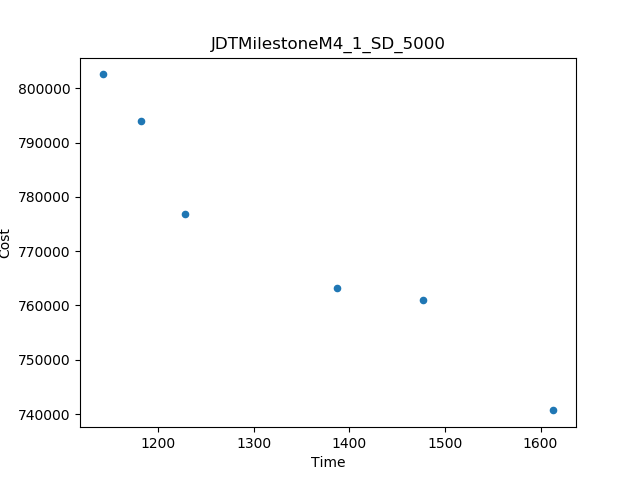

The file beside this chart, header and first rows:
Time, Cost
1614, 740677
1142, 802552
1228, 776869
1477, 761075
1387, 763204
1182, 794042
